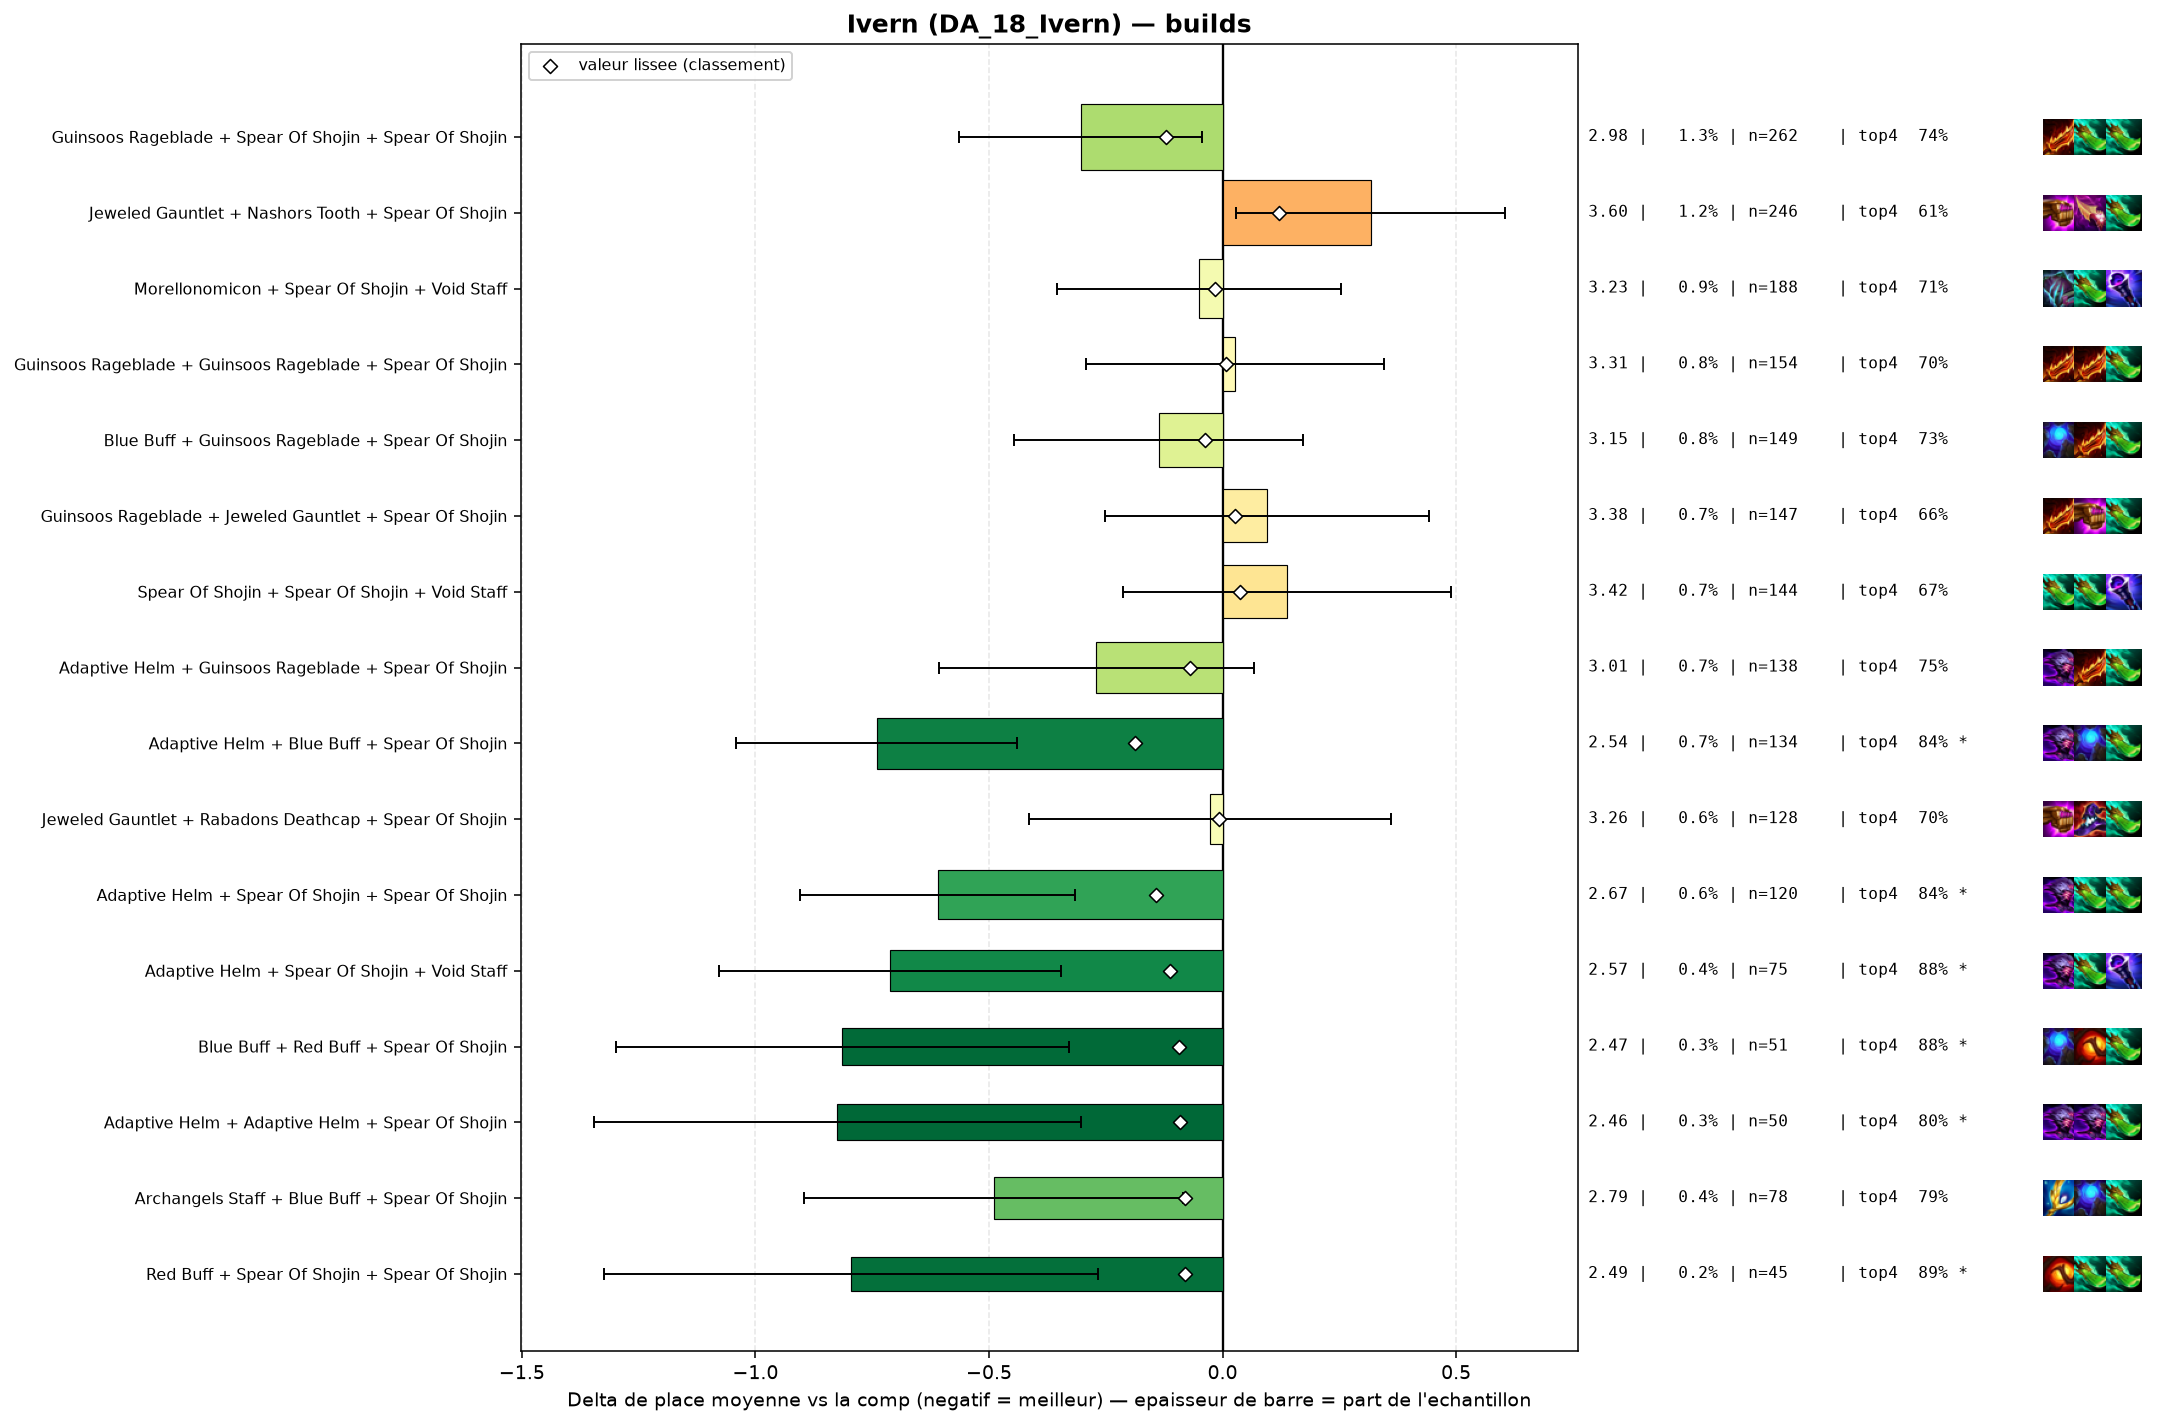

Data behind this chart, as committed beside it:
group, label, n, share, avg_place, shrunk_avg, score, d_avg, d_avg_pess, impact, d_top4, win, top2, top4, sd, z, p, significant
populaire, Adaptive Helm + Blue Buff + Spear Of Sho…, 134, 0.006759, 2.545, 3.098, -0.187, -0.74, -0.439, 0.0013, 0.1345, 0.3731, 0.6418, 0.8433, 1.769, -4.82, 0.0, True
pepite, Adaptive Helm + Spear Of Shojin + Spear …, 120, 0.006053, 2.675, 3.143, -0.142, -0.61, -0.316, 0.0009, 0.1329, 0.3167, 0.5583, 0.8417, 1.634, -4.07, 5e-05, True
populaire, Guinsoos Rageblade + Spear Of Shojin + S…, 262, 0.01322, 2.981, 3.164, -0.121, -0.304, -0.044, 0.0016, 0.0279, 0.374, 0.5458, 0.7366, 2.132, -2.29, 0.02184, False
pepite, Adaptive Helm + Spear Of Shojin + Void S…, 75, 0.003783, 2.573, 3.172, -0.113, -0.712, -0.346, 0.0004, 0.1712, 0.4, 0.5333, 0.88, 1.61, -3.82, 0.00014, True
pepite, Blue Buff + Red Buff + Spear Of Shojin, 51, 0.002573, 2.471, 3.192, -0.093, -0.814, -0.329, 0.0002, 0.1736, 0.451, 0.5882, 0.8824, 1.764, -3.29, 0.001, True
pepite, Adaptive Helm + Adaptive Helm + Spear Of…, 50, 0.002522, 2.46, 3.193, -0.092, -0.825, -0.303, 0.0002, 0.0912, 0.48, 0.66, 0.8, 1.878, -3.1, 0.00193, True
pepite, Archangels Staff + Blue Buff + Spear Of …, 78, 0.003935, 2.795, 3.204, -0.081, -0.49, -0.085, 0.0003, 0.0861, 0.3333, 0.5641, 0.7949, 1.821, -2.37, 0.01778, False
pepite, Red Buff + Spear Of Shojin + Spear Of Sh…, 45, 0.00227, 2.489, 3.204, -0.081, -0.796, -0.267, 0.0002, 0.1801, 0.4222, 0.5778, 0.8889, 1.809, -2.95, 0.0032, True
, Adaptive Helm + Adaptive Helm + Blue Buf…, 52, 0.002623, 2.654, 3.212, -0.073, -0.631, -0.166, 0.0002, 0.1374, 0.3846, 0.5192, 0.8462, 1.708, -2.66, 0.00785, True
, Blue Buff + Nashors Tooth + Spear Of Sho…, 52, 0.002623, 2.654, 3.212, -0.073, -0.631, -0.142, 0.0002, 0.1374, 0.4038, 0.5385, 0.8462, 1.796, -2.53, 0.01144, True
populaire, Adaptive Helm + Guinsoos Rageblade + Spe…, 138, 0.006961, 3.014, 3.215, -0.07, -0.27, 0.0, 0.0005, 0.0376, 0.3478, 0.4928, 0.7464, 2.014, -1.57, 0.1162, False
, Archangels Staff + Guinsoos Rageblade + …, 118, 0.005952, 2.992, 3.218, -0.067, -0.293, 0.0, 0.0004, 0.0116, 0.339, 0.5508, 0.7203, 2.085, -1.52, 0.1275, False
, Blue Buff + Spear Of Shojin + Spear Of S…, 78, 0.003935, 2.897, 3.221, -0.064, -0.387, 0.0, 0.0003, 0.0989, 0.3462, 0.4487, 0.8077, 1.787, -1.91, 0.05621, False
, Archangels Staff + Spear Of Shojin + Voi…, 56, 0.002825, 2.786, 3.223, -0.062, -0.499, 0.0, 0.0002, 0.0948, 0.3929, 0.5536, 0.8036, 1.97, -1.89, 0.05839, False
, Red Buff + Spear Of Shojin + Void Staff, 67, 0.00338, 2.866, 3.224, -0.061, -0.419, 0.0, 0.0002, 0.0823, 0.3731, 0.5224, 0.791, 1.954, -1.75, 0.07963, False
, Guinsoos Rageblade + Spear Of Shojin + V…, 84, 0.004237, 2.964, 3.229, -0.056, -0.321, 0.0, 0.0002, 0.0412, 0.3214, 0.5357, 0.75, 2.038, -1.44, 0.1503, False
, Adaptive Helm + Rabadons Deathcap + Spea…, 44, 0.00222, 2.727, 3.229, -0.056, -0.558, 0.0, 0.0001, 0.1548, 0.2955, 0.5682, 0.8636, 1.887, -1.96, 0.05033, False
, Spear Of Shojin + Spear Of Shojin + Spea…, 50, 0.002522, 2.82, 3.233, -0.052, -0.465, 0.0, 0.0001, 0.0912, 0.28, 0.52, 0.8, 1.728, -1.9, 0.05765, False
, Nashors Tooth + Nashors Tooth + Spear Of…, 44, 0.00222, 2.795, 3.236, -0.049, -0.489, 0.0, 0.0001, 0.0639, 0.3864, 0.6136, 0.7727, 2.029, -1.6, 0.11, False
, Guinsoos Rageblade + Rabadons Deathcap +…, 75, 0.003783, 2.987, 3.237, -0.047, -0.298, 0.0, 0.0002, 0.0379, 0.2933, 0.5333, 0.7467, 1.956, -1.32, 0.1877, False
, Blue Buff + Spear Of Shojin + Void Staff, 84, 0.004237, 3.036, 3.241, -0.044, -0.249, 0.0, 0.0002, 0.0174, 0.3095, 0.5, 0.7262, 1.93, -1.18, 0.2379, False
, Rabadons Deathcap + Spear Of Shojin + Sp…, 44, 0.00222, 2.841, 3.241, -0.044, -0.444, 0.0, 0.0001, 0.0639, 0.4545, 0.5682, 0.7727, 2.174, -1.35, 0.1759, False
, Blue Buff + Morellonomicon + Void Staff, 43, 0.002169, 2.837, 3.241, -0.044, -0.448, 0.0, 0.0001, 0.0354, 0.3488, 0.5116, 0.7442, 1.854, -1.58, 0.1139, False
, Adaptive Helm + Blue Buff + Void Staff, 45, 0.00227, 2.889, 3.245, -0.04, -0.396, 0.0, 0.0001, 0.0912, 0.3111, 0.4667, 0.8, 1.828, -1.45, 0.1469, False
populaire, Blue Buff + Guinsoos Rageblade + Spear O…, 149, 0.007516, 3.148, 3.247, -0.037, -0.137, 0.0, 0.0003, 0.0228, 0.2617, 0.4497, 0.7315, 1.923, -0.87, 0.3856, False
, Jeweled Gauntlet + Nashors Tooth + Strik…, 43, 0.002169, 2.907, 3.248, -0.037, -0.378, 0.0, 0.0001, 0.0354, 0.2558, 0.5116, 0.7442, 1.696, -1.46, 0.1445, False
, Rabadons Deathcap + Spear Of Shojin + Vo…, 74, 0.003733, 3.081, 3.253, -0.032, -0.204, 0.0, 0.0001, 0.0615, 0.2568, 0.5, 0.7703, 1.964, -0.89, 0.3731, False
, Blue Buff + Rabadons Deathcap + Spear Of…, 75, 0.003783, 3.093, 3.254, -0.03, -0.192, 0.0, 0.0001, 0.0645, 0.2267, 0.4667, 0.7733, 1.834, -0.9, 0.3669, False
, Nashors Tooth + Spear Of Shojin + Spear …, 67, 0.00338, 3.075, 3.255, -0.03, -0.21, 0.0, 0.0001, 0.0823, 0.2537, 0.4776, 0.791, 1.903, -0.9, 0.3667, False
, Adaptive Helm + Archangels Staff + Spear…, 49, 0.002472, 3.061, 3.26, -0.025, -0.224, 0.0, 0.0001, 0.0871, 0.3469, 0.4694, 0.7959, 2.113, -0.74, 0.4593, False
, Jeweled Gauntlet + Spear Of Shojin + Spe…, 78, 0.003935, 3.141, 3.261, -0.024, -0.144, 0.0, 0.0001, 0.022, 0.2564, 0.5128, 0.7308, 2.043, -0.62, 0.5347, False
populaire, Morellonomicon + Spear Of Shojin + Void …, 188, 0.009483, 3.234, 3.269, -0.016, -0.051, 0.0, 0.0002, 0.004, 0.266, 0.484, 0.7128, 2.116, -0.33, 0.7429, False
, Guinsoos Rageblade + Red Buff + Spear Of…, 70, 0.003531, 3.186, 3.27, -0.015, -0.099, 0.0, 0.0001, 0.0341, 0.2857, 0.4714, 0.7429, 2.086, -0.4, 0.6913, False
, Nashors Tooth + Spear Of Shojin + Void S…, 53, 0.002674, 3.189, 3.274, -0.011, -0.096, 0.0, 0.0, 0.0271, 0.3396, 0.4906, 0.7358, 2.172, -0.32, 0.7474, False
populaire, Jeweled Gauntlet + Rabadons Deathcap + S…, 128, 0.006457, 3.258, 3.278, -0.007, -0.027, 0.0, 0.0, -0.0057, 0.3438, 0.4609, 0.7031, 2.233, -0.14, 0.8911, False
, Adaptive Helm + Morellonomicon + Spear O…, 42, 0.002119, 3.214, 3.278, -0.007, -0.071, 0.0, 0.0, 0.0055, 0.2857, 0.5, 0.7143, 2.042, -0.22, 0.8228, False
, Guinsoos Rageblade + Morellonomicon + Sp…, 60, 0.003027, 3.267, 3.283, -0.002, -0.018, 0.0, 0.0, 0.0079, 0.2833, 0.4, 0.7167, 1.982, -0.07, 0.9433, False
, Jeweled Gauntlet + Nashors Tooth + Void …, 66, 0.003329, 3.288, 3.285, 0.0, 0.003, 0.0, -0.0, -0.0118, 0.2879, 0.4848, 0.697, 2.193, 0.01, 0.9912, False
, Adaptive Helm + Jeweled Gauntlet + Nasho…, 42, 0.002119, 3.31, 3.287, 0.002, 0.025, 0.0, -0.0, 0.0293, 0.2619, 0.4524, 0.7381, 2.11, 0.08, 0.9398, False
, Blue Buff + Jeweled Gauntlet + Void Staf…, 67, 0.00338, 3.328, 3.291, 0.006, 0.043, 0.0, -0.0, 0.0076, 0.2687, 0.4328, 0.7164, 2.04, 0.17, 0.8618, False
populaire, Guinsoos Rageblade + Guinsoos Rageblade …, 154, 0.007768, 3.312, 3.292, 0.007, 0.027, 0.0, -0.0001, -0.0075, 0.2662, 0.4091, 0.7013, 2.008, 0.16, 0.8691, False
, Archangels Staff + Jeweled Gauntlet + Sp…, 100, 0.005044, 3.32, 3.292, 0.007, 0.035, 0.0, -0.0, 0.0212, 0.26, 0.43, 0.73, 2.097, 0.17, 0.8674, False
, Archangels Staff + Spear Of Shojin + Spe…, 46, 0.00232, 3.348, 3.291, 0.007, 0.063, 0.0, -0.0, -0.1001, 0.3261, 0.5, 0.6087, 2.209, 0.19, 0.847, False
, Guinsoos Rageblade + Jeweled Gauntlet + …, 60, 0.003027, 3.35, 3.293, 0.009, 0.065, 0.0, -0.0, -0.0421, 0.35, 0.45, 0.6667, 2.358, 0.21, 0.8309, False
, Guinsoos Rageblade + Nashors Tooth + Spe…, 87, 0.004389, 3.356, 3.298, 0.013, 0.071, 0.0, -0.0001, 0.0383, 0.2644, 0.4253, 0.7471, 2.149, 0.31, 0.7571, False
, Blue Buff + Jeweled Gauntlet + Rabadons …, 76, 0.003834, 3.368, 3.298, 0.013, 0.084, 0.0, -0.0001, 0.0149, 0.3289, 0.4079, 0.7237, 2.253, 0.32, 0.747, False
, Adaptive Helm + Jeweled Gauntlet + Spear…, 76, 0.003834, 3.382, 3.3, 0.016, 0.097, 0.0, -0.0001, -0.0246, 0.2895, 0.4211, 0.6842, 2.164, 0.39, 0.6975, False
, Archangels Staff + Rabadons Deathcap + S…, 57, 0.002875, 3.421, 3.302, 0.017, 0.136, 0.0, -0.0, 0.0105, 0.2807, 0.4211, 0.7193, 2.208, 0.46, 0.642, False
, Jeweled Gauntlet + Morellonomicon + Spea…, 61, 0.003077, 3.426, 3.304, 0.019, 0.141, 0.0, -0.0001, -0.0039, 0.2951, 0.4262, 0.7049, 2.228, 0.49, 0.6209, False
, Emblem Invoker + Guinsoos Rageblade + Sp…, 54, 0.002724, 3.444, 3.304, 0.019, 0.16, 0.0, -0.0001, -0.0421, 0.2963, 0.463, 0.6667, 2.299, 0.51, 0.6105, False
, Adaptive Helm + Blue Buff + Jeweled Gaun…, 63, 0.003178, 3.429, 3.305, 0.02, 0.144, 0.0, -0.0001, -0.0421, 0.2063, 0.4127, 0.6667, 1.949, 0.58, 0.5593, False
, Archangels Staff + Jeweled Gauntlet + Na…, 40, 0.002018, 3.525, 3.307, 0.022, 0.24, 0.0, -0.0, -0.1088, 0.225, 0.475, 0.6, 2.247, 0.68, 0.4996, False
populaire, Guinsoos Rageblade + Jeweled Gauntlet + …, 147, 0.007415, 3.381, 3.311, 0.026, 0.096, 0.0, -0.0002, -0.0489, 0.3061, 0.4286, 0.6599, 2.139, 0.54, 0.5875, False
, Blue Buff + Jeweled Gauntlet + Spear Of …, 120, 0.006053, 3.4, 3.312, 0.027, 0.115, 0.0, -0.0002, -0.0255, 0.275, 0.4583, 0.6833, 2.185, 0.58, 0.565, False
, Giant Slayer + Guinsoos Rageblade + Spea…, 51, 0.002573, 3.549, 3.315, 0.03, 0.264, 0.0, -0.0001, -0.1402, 0.3137, 0.4314, 0.5686, 2.286, 0.82, 0.4099, False
, Jeweled Gauntlet + Spear Of Shojin + Str…, 67, 0.00338, 3.507, 3.317, 0.032, 0.223, 0.0, -0.0001, -0.0521, 0.3433, 0.4328, 0.6567, 2.458, 0.74, 0.4591, False
, Jeweled Gauntlet + Red Buff + Spear Of S…, 59, 0.002976, 3.559, 3.32, 0.036, 0.274, 0.0, -0.0001, -0.0308, 0.2373, 0.3729, 0.678, 2.133, 0.99, 0.3239, False
populaire, Spear Of Shojin + Spear Of Shojin + Void…, 144, 0.007264, 3.424, 3.322, 0.037, 0.139, 0.0, -0.0003, -0.0352, 0.2708, 0.4306, 0.6736, 2.143, 0.77, 0.4389, False
, Giant Slayer + Jeweled Gauntlet + Spear …, 61, 0.003077, 3.639, 3.332, 0.047, 0.354, 0.0, -0.0001, -0.0203, 0.2459, 0.3607, 0.6885, 2.262, 1.22, 0.2216, False
, Blue Buff + Jeweled Gauntlet + Morellono…, 40, 0.002018, 3.825, 3.334, 0.049, 0.54, 0.0, -0.0001, -0.1088, 0.2, 0.35, 0.6, 2.201, 1.55, 0.121, False
... 8 more rows
